Photos from the image-classification dataset "roboflowIsoObj_Clip" in the GitHub repository jadetangyy0820/CLIP. Its 14 classes are: 11111-Egg, 22222-Banana, 33333-Butter, 4157005670-almondmilk, 44444-DietCoke, 55555-Coke, 7874222803-sugar, almond, banana, butter, coke, dietcoke, egg, sugar.

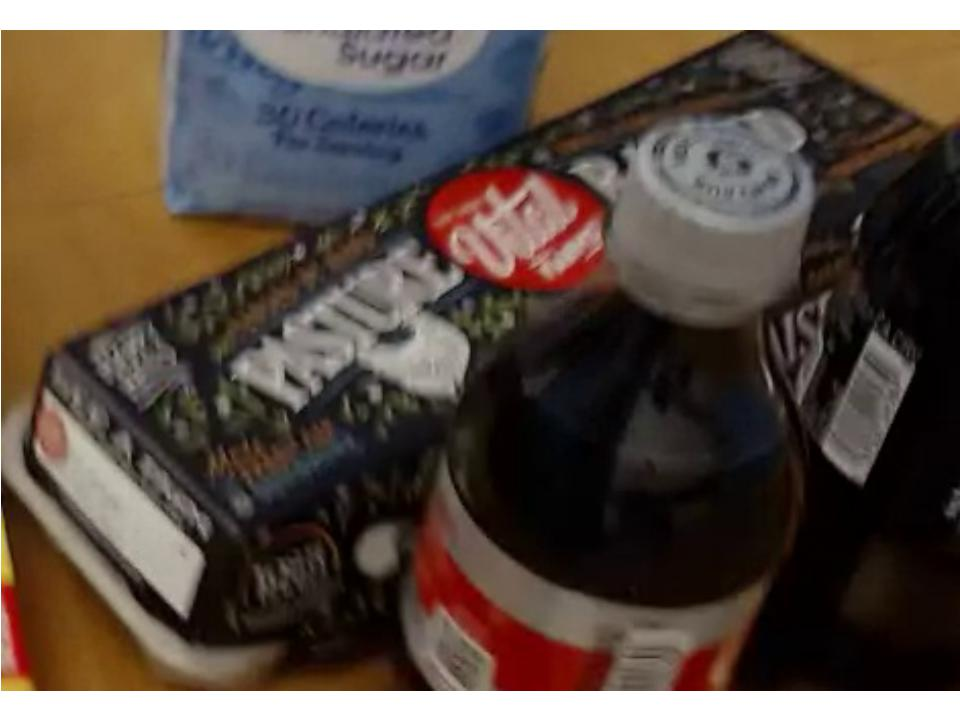
Label: 11111-Egg

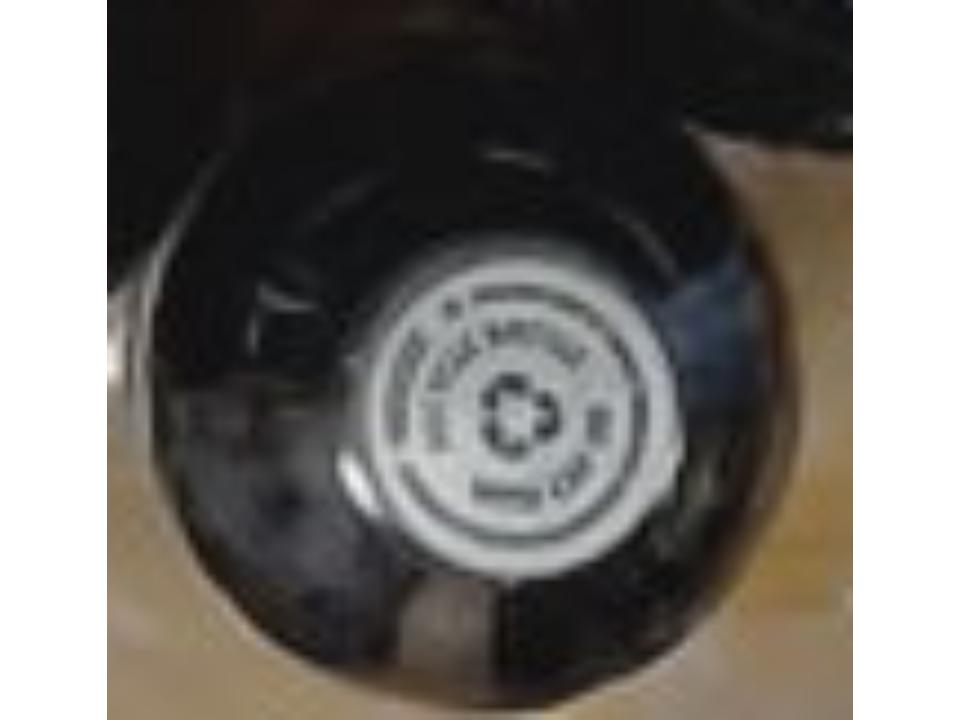
Label: 44444-DietCoke

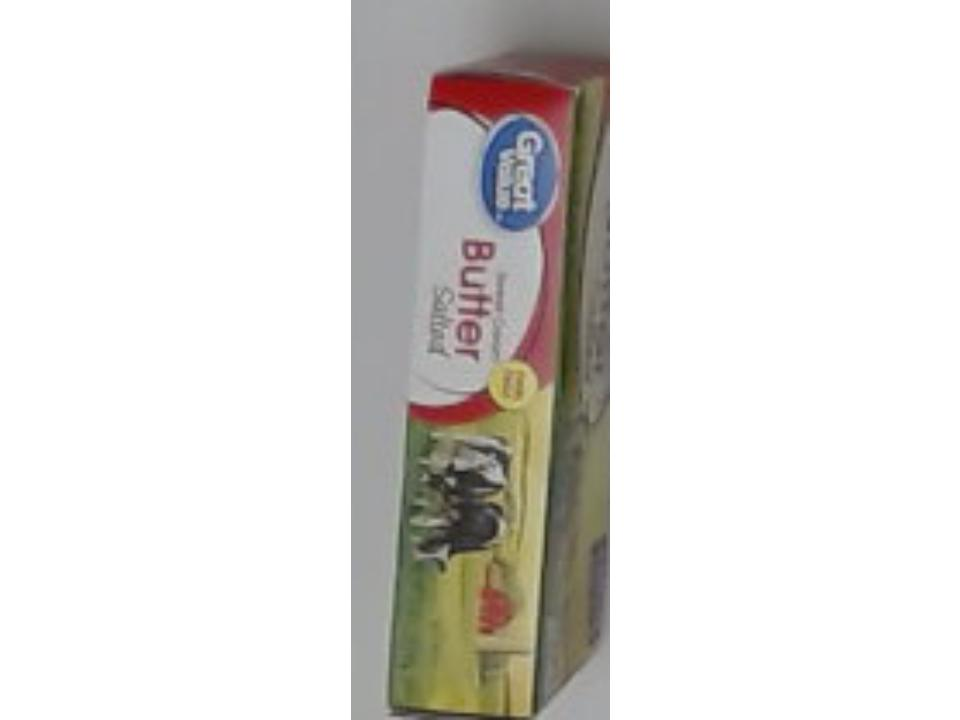
Label: butter

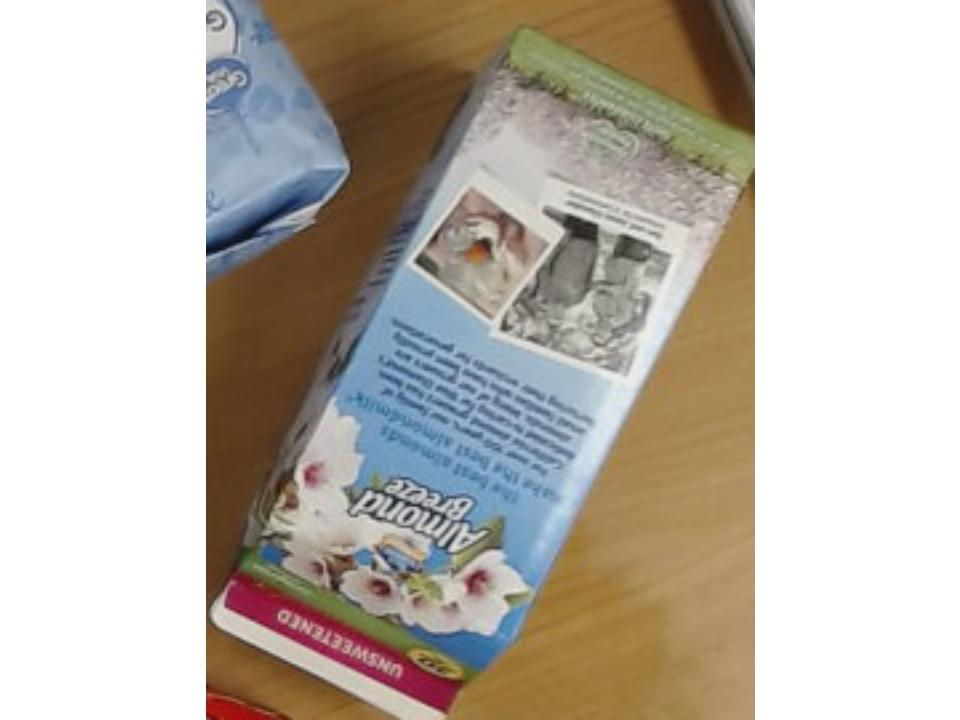
Label: 4157005670-almondmilk

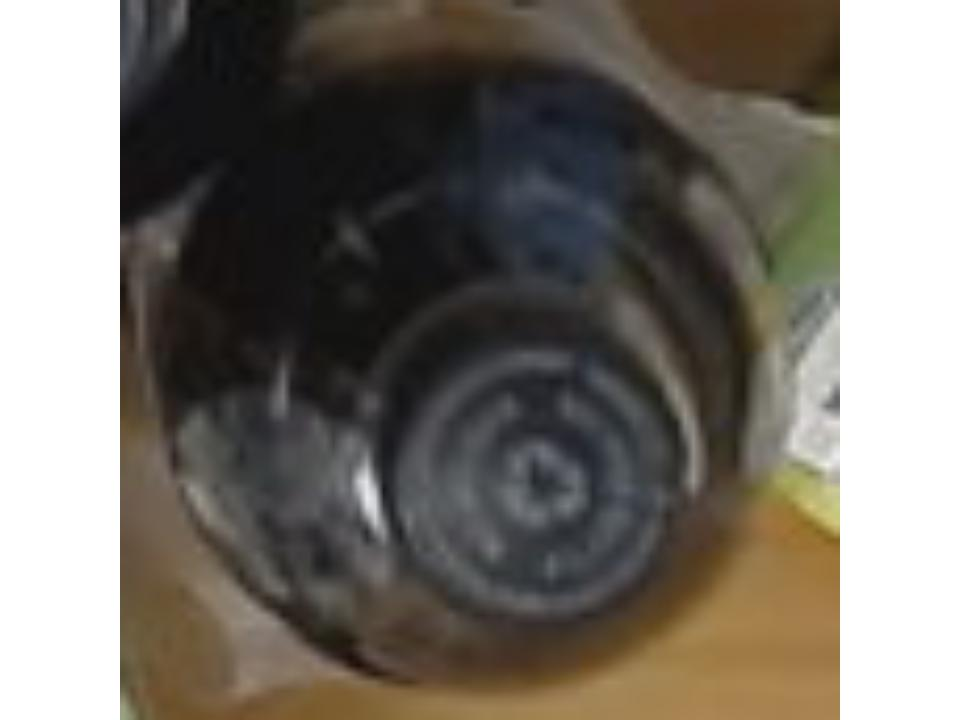
Label: 55555-Coke

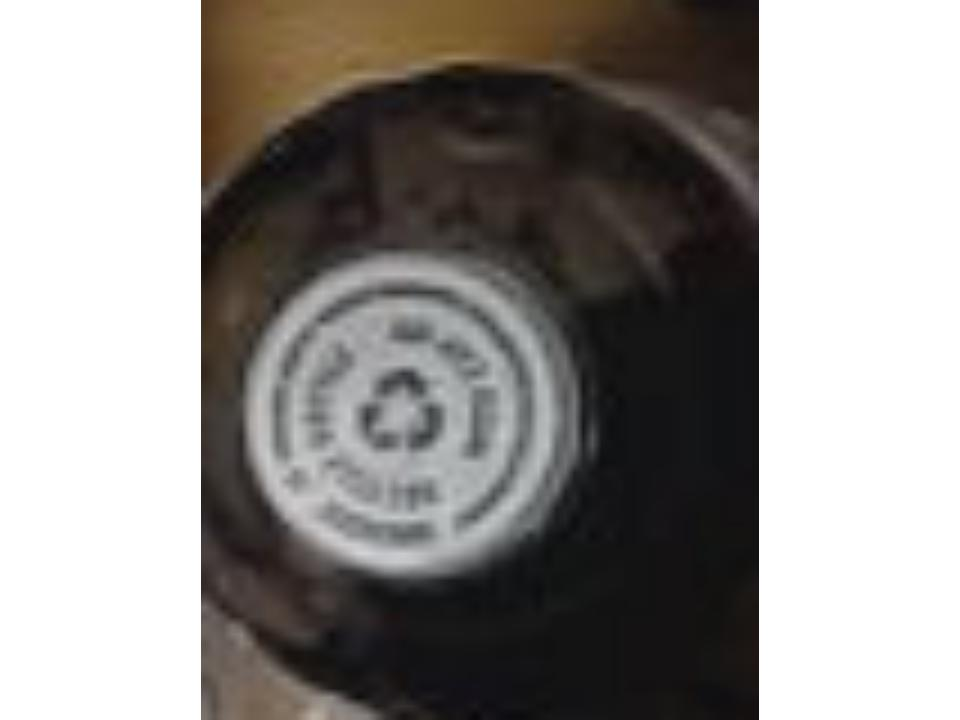
Label: dietcoke
